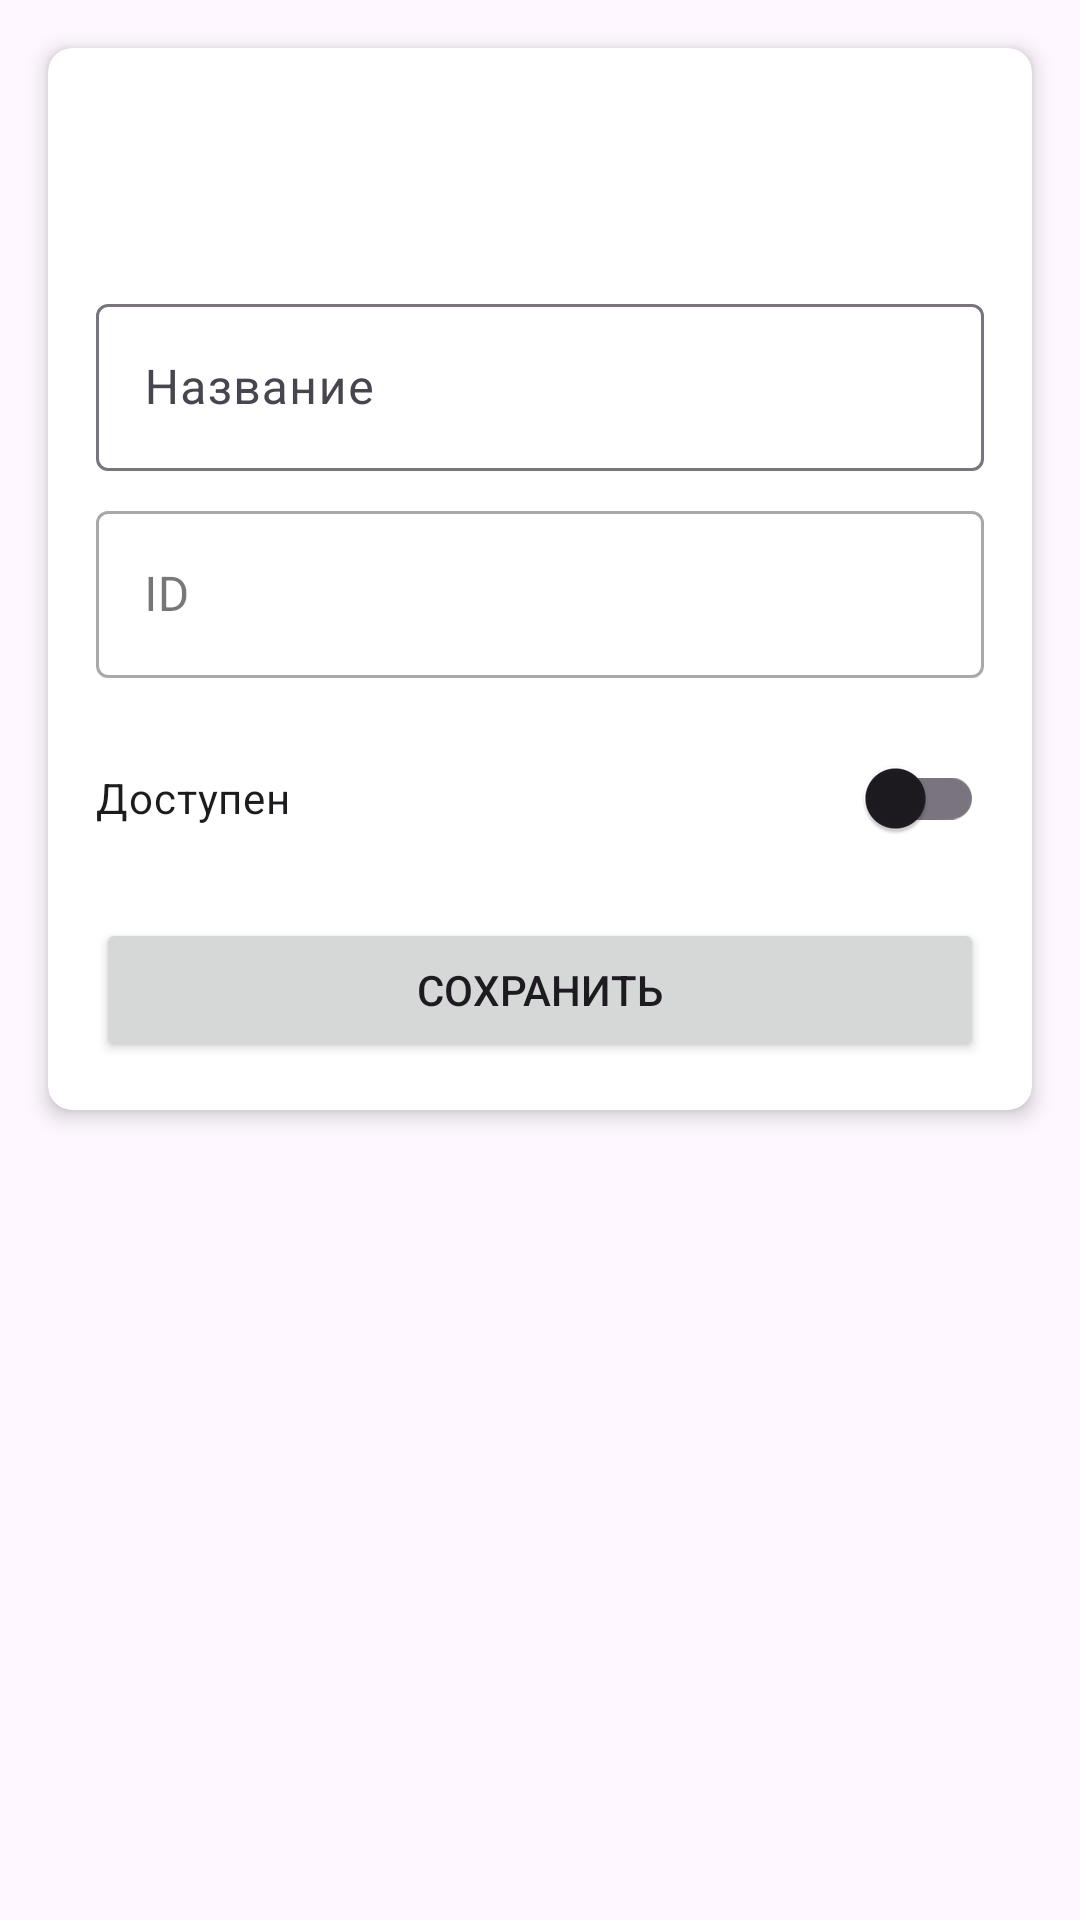

This screen was rendered from an Android layout file. Write that file and the resources it references.
<!-- AndroidManifest.xml: application theme Theme.LibraryApp -->
<!-- res/layout/activity_library_item_detail.xml -->
<?xml version="1.0" encoding="utf-8"?>
<ScrollView xmlns:android="http://schemas.android.com/apk/res/android"
    xmlns:app="http://schemas.android.com/apk/res-auto"
    xmlns:tools="http://schemas.android.com/tools"
    android:layout_width="match_parent"
    android:layout_height="match_parent">

    <androidx.cardview.widget.CardView
        android:layout_width="match_parent"
        android:layout_height="wrap_content"
        android:layout_margin="16dp"
        app:cardCornerRadius="8dp"
        app:cardElevation="4dp">

        <LinearLayout
            android:layout_width="match_parent"
            android:layout_height="wrap_content"
            android:orientation="vertical"
            android:padding="16dp">

            <ImageView
                android:id="@+id/iconView"
                android:layout_width="48dp"
                android:layout_height="48dp"
                android:layout_gravity="center_horizontal"
                android:layout_marginBottom="16dp"
                android:contentDescription="@null"
                app:tint="@color/icon_color"
                tools:src="@drawable/ic_book_24"/>

            <com.google.android.material.textfield.TextInputLayout
                android:layout_width="match_parent"
                android:layout_height="wrap_content"
                android:layout_marginBottom="8dp"
                app:boxBackgroundMode="outline">

                <com.google.android.material.textfield.TextInputEditText
                    android:id="@+id/titleInput"
                    android:layout_width="match_parent"
                    android:layout_height="wrap_content"
                    android:hint="@string/title_hint"/>
            </com.google.android.material.textfield.TextInputLayout>

            <com.google.android.material.textfield.TextInputLayout
                android:layout_width="match_parent"
                android:layout_height="wrap_content"
                android:layout_marginBottom="8dp"
                style="@style/Widget.MaterialComponents.TextInputLayout.OutlinedBox">

                <com.google.android.material.textfield.TextInputEditText
                    android:id="@+id/idInput"
                    android:layout_width="match_parent"
                    android:layout_height="wrap_content"
                    android:hint="@string/id_hint"
                    android:enabled="false"
                    tools:text="12345"
                    android:inputType="number"/>
            </com.google.android.material.textfield.TextInputLayout>

            <LinearLayout
                android:id="@+id/specificFieldsContainer"
                android:layout_width="match_parent"
                android:layout_height="wrap_content"
                android:orientation="vertical">
            </LinearLayout>

            <com.google.android.material.switchmaterial.SwitchMaterial
                android:id="@+id/availabilitySwitch"
                android:layout_width="match_parent"
                android:layout_height="wrap_content"
                android:layout_marginTop="8dp"
                android:text="@string/available"/>

            <Button
                android:id="@+id/saveButton"
                android:layout_width="match_parent"
                android:layout_height="wrap_content"
                android:layout_marginTop="16dp"
                android:text="@string/save"/>

        </LinearLayout>
    </androidx.cardview.widget.CardView>
</ScrollView>
<!-- resources referenced by this layout -->
<resources>
  <color name="icon_color">#6200EE</color>
  <!-- drawable ic_book_24 (drawable) -->
  <vector xmlns:android="http://schemas.android.com/apk/res/android"
      android:width="24dp"
      android:height="24dp"
      android:viewportWidth="24"
      android:viewportHeight="24"
      android:tint="?attr/colorControlNormal">
      <path android:fillColor="@color/icon_color"
          android:pathData="M18,2H6c-1.1,0 -2,0.9 -2,2v16c0,1.1 0.9,2 2,2h12c1.1,0 2,-0.9 2,-2V4c0,-1.1 -0.9,-2 -2,-2zM6,4h5v8l-2.5,-1.5L6,12V4z"/>
  </vector>
  <string name="available">Доступен</string>
  <string name="id_hint">ID</string>
  <string name="save">Сохранить</string>
  <string name="title_hint">Название</string>
  <style name="Theme.LibraryApp" parent="Base.Theme.LibraryApp" />
  <style name="Base.Theme.LibraryApp" parent="Theme.Material3.DayNight.NoActionBar">
          
          
      </style>
</resources>
